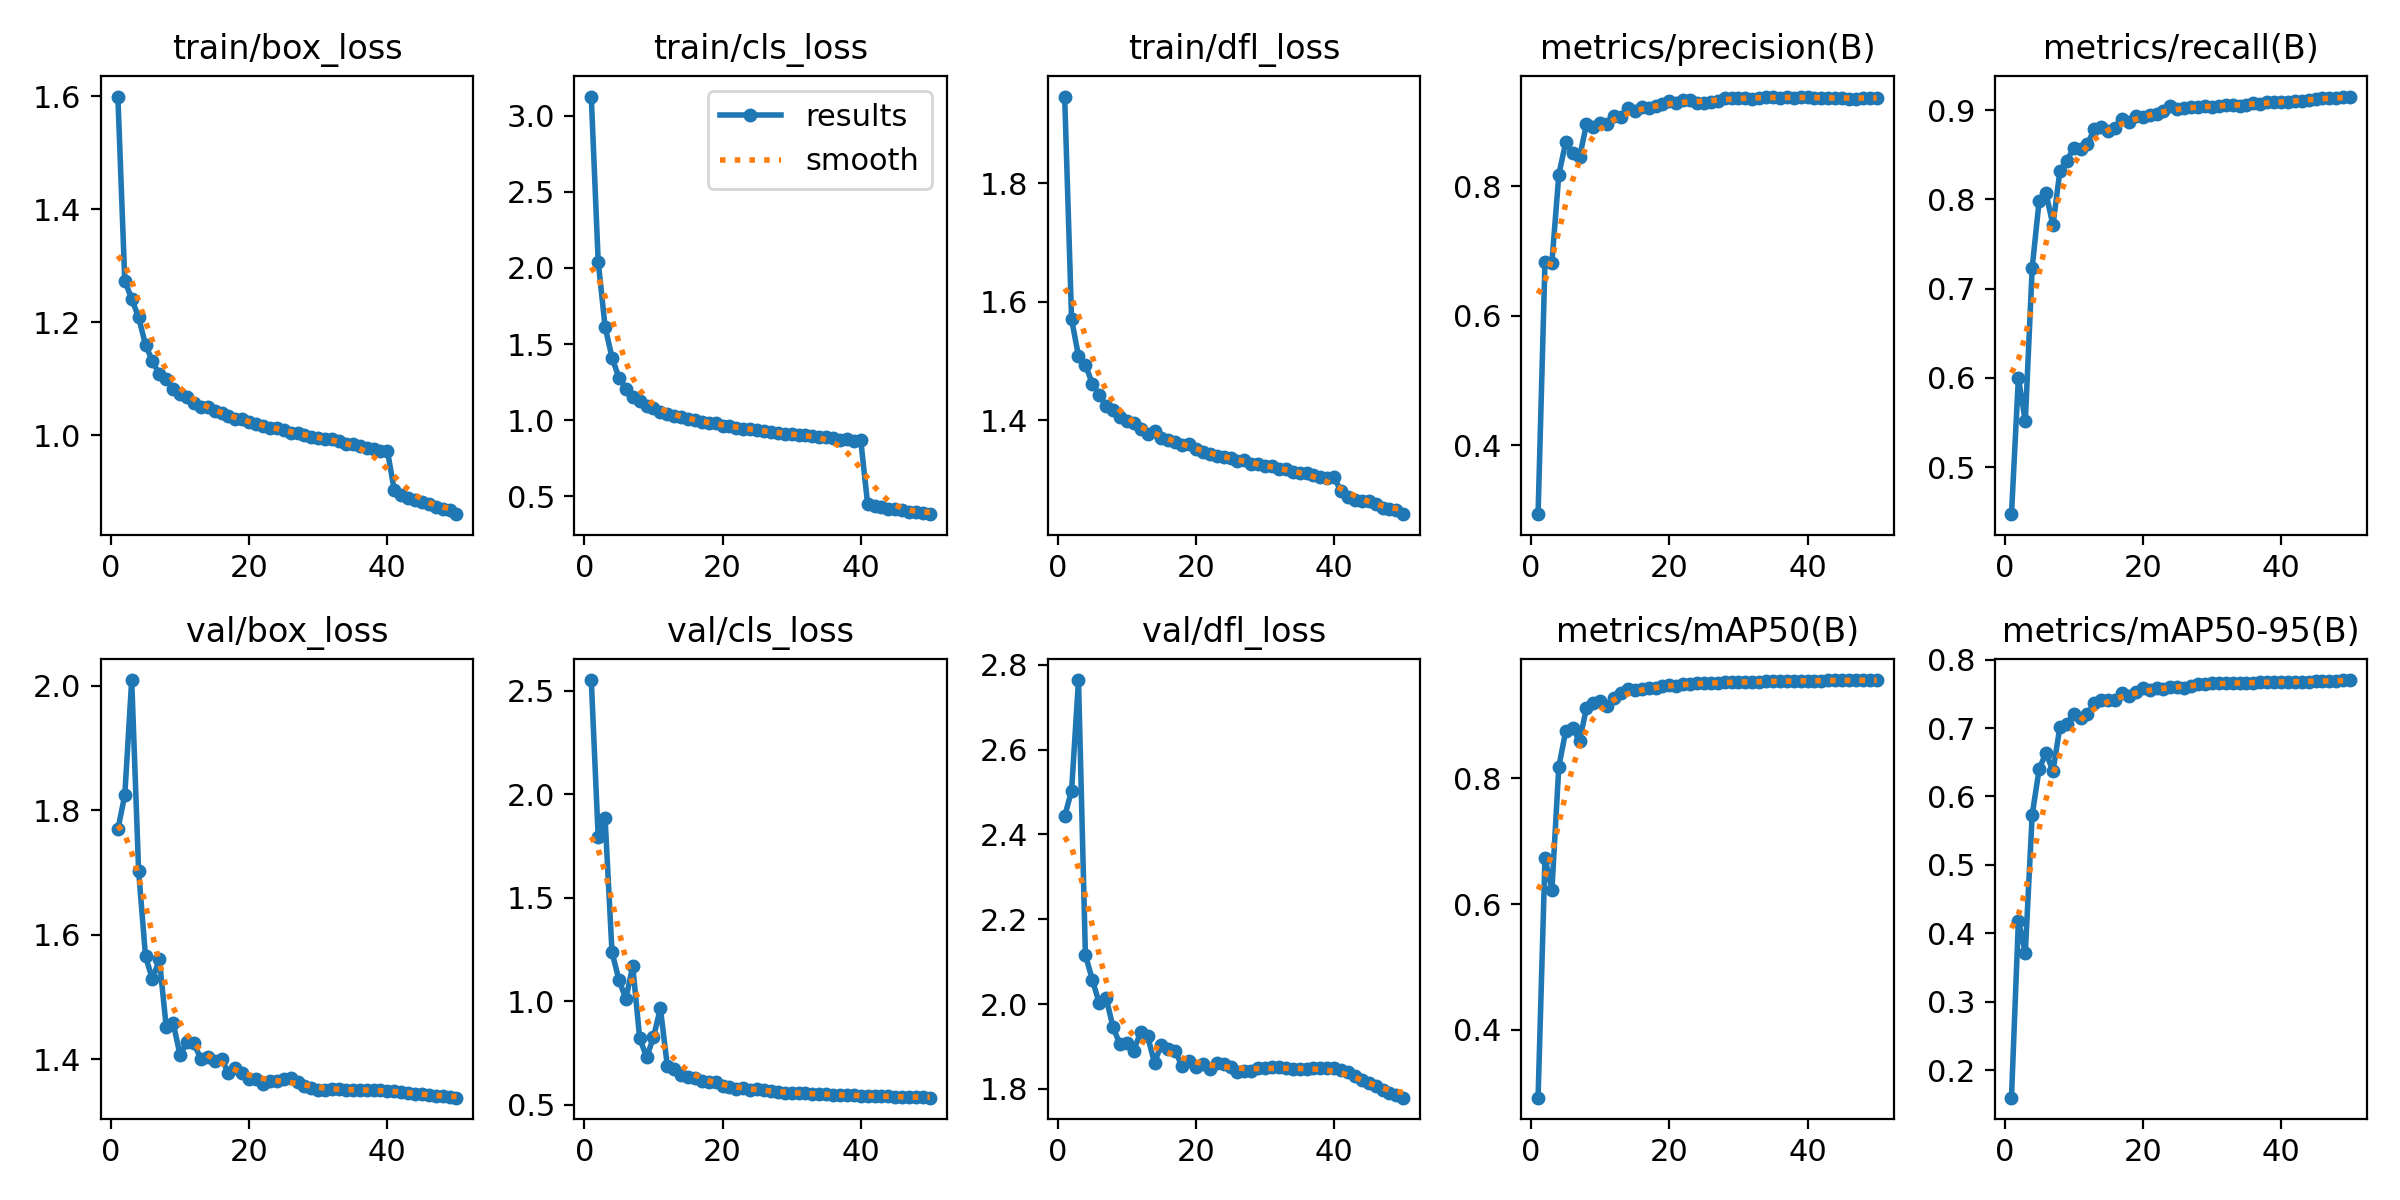

Values plotted in this chart, from the file beside it:
epoch, train/box_loss, train/cls_loss, train/dfl_loss, metrics/precision(B), metrics/recall(B), metrics/mAP50(B), metrics/mAP50-95(B), val/box_loss, val/cls_loss, val/dfl_loss, lr/pg0, lr/pg1, lr/pg2
1, 1.6, 3.127, 1.946, 0.2933, 0.4472, 0.2925, 0.16, 1.77, 2.551, 2.443, 0.003327, 0.003327, 0.003327
2, 1.273, 2.042, 1.57, 0.6833, 0.5999, 0.6735, 0.4184, 1.824, 1.794, 2.503, 0.006528, 0.006528, 0.006528
3, 1.242, 1.613, 1.508, 0.682, 0.5512, 0.6221, 0.3717, 2.009, 1.883, 2.764, 0.009598, 0.009598, 0.009598
4, 1.209, 1.411, 1.493, 0.8182, 0.7235, 0.8178, 0.5736, 1.703, 1.237, 2.115, 0.009406, 0.009406, 0.009406
5, 1.16, 1.279, 1.462, 0.8681, 0.7982, 0.8749, 0.6396, 1.565, 1.104, 2.058, 0.009406, 0.009406, 0.009406
6, 1.131, 1.207, 1.442, 0.852, 0.8067, 0.8798, 0.6641, 1.529, 1.012, 2.002, 0.009208, 0.009208, 0.009208
7, 1.108, 1.154, 1.425, 0.845, 0.7712, 0.8586, 0.6368, 1.561, 1.169, 2.014, 0.00901, 0.00901, 0.00901
8, 1.099, 1.127, 1.417, 0.8958, 0.8313, 0.9118, 0.701, 1.452, 0.8237, 1.945, 0.008812, 0.008812, 0.008812
9, 1.082, 1.092, 1.405, 0.8922, 0.8436, 0.9194, 0.7058, 1.459, 0.7295, 1.905, 0.008614, 0.008614, 0.008614
10, 1.074, 1.077, 1.398, 0.8981, 0.8572, 0.9231, 0.7202, 1.407, 0.8253, 1.907, 0.008416, 0.008416, 0.008416
11, 1.068, 1.055, 1.395, 0.8963, 0.8567, 0.9148, 0.714, 1.428, 0.9671, 1.89, 0.008218, 0.008218, 0.008218
12, 1.057, 1.04, 1.386, 0.9085, 0.8617, 0.9267, 0.721, 1.426, 0.6888, 1.934, 0.00802, 0.00802, 0.00802
13, 1.05, 1.025, 1.376, 0.9075, 0.8793, 0.9351, 0.7361, 1.401, 0.6745, 1.924, 0.007822, 0.007822, 0.007822
14, 1.051, 1.023, 1.381, 0.9217, 0.8808, 0.9415, 0.7412, 1.404, 0.6429, 1.862, 0.007624, 0.007624, 0.007624
15, 1.043, 1.006, 1.37, 0.9164, 0.8763, 0.9394, 0.7403, 1.397, 0.634, 1.904, 0.007426, 0.007426, 0.007426
16, 1.039, 0.9985, 1.367, 0.922, 0.88, 0.9417, 0.7413, 1.401, 0.6274, 1.894, 0.007228, 0.007228, 0.007228
17, 1.034, 0.9864, 1.363, 0.9219, 0.8903, 0.9437, 0.7506, 1.377, 0.6151, 1.889, 0.00703, 0.00703, 0.00703
18, 1.029, 0.9827, 1.358, 0.925, 0.8863, 0.9438, 0.7464, 1.386, 0.6115, 1.853, 0.006832, 0.006832, 0.006832
19, 1.028, 0.9791, 1.359, 0.9268, 0.893, 0.9458, 0.7526, 1.378, 0.6097, 1.866, 0.006634, 0.006634, 0.006634
20, 1.024, 0.9637, 1.351, 0.9315, 0.8918, 0.9487, 0.7581, 1.369, 0.5915, 1.852, 0.006436, 0.006436, 0.006436
21, 1.02, 0.9606, 1.347, 0.9293, 0.8946, 0.947, 0.7561, 1.368, 0.5868, 1.859, 0.006238, 0.006238, 0.006238
22, 1.016, 0.9502, 1.343, 0.9332, 0.8959, 0.9496, 0.7591, 1.361, 0.577, 1.846, 0.00604, 0.00604, 0.00604
23, 1.014, 0.9428, 1.339, 0.9333, 0.8986, 0.9495, 0.7577, 1.365, 0.5802, 1.861, 0.005842, 0.005842, 0.005842
24, 1.013, 0.9389, 1.338, 0.9287, 0.9044, 0.9508, 0.7598, 1.365, 0.5739, 1.859, 0.005644, 0.005644, 0.005644
25, 1.01, 0.9369, 1.337, 0.9289, 0.9018, 0.9507, 0.7592, 1.368, 0.5742, 1.852, 0.005446, 0.005446, 0.005446
26, 1.004, 0.9265, 1.331, 0.9302, 0.9029, 0.9507, 0.7588, 1.37, 0.573, 1.84, 0.005248, 0.005248, 0.005248
27, 1.004, 0.9224, 1.332, 0.9326, 0.9033, 0.9512, 0.7611, 1.364, 0.5651, 1.842, 0.00505, 0.00505, 0.00505
28, 0.9997, 0.9136, 1.327, 0.937, 0.9032, 0.9525, 0.764, 1.358, 0.5605, 1.843, 0.004852, 0.004852, 0.004852
29, 0.9974, 0.9086, 1.325, 0.9366, 0.9045, 0.9526, 0.7649, 1.354, 0.5589, 1.848, 0.004654, 0.004654, 0.004654
30, 0.9956, 0.9091, 1.323, 0.9368, 0.9041, 0.9526, 0.7656, 1.35, 0.5566, 1.848, 0.004456, 0.004456, 0.004456
31, 0.9933, 0.9007, 1.323, 0.9374, 0.905, 0.9528, 0.7653, 1.35, 0.5559, 1.851, 0.004258, 0.004258, 0.004258
32, 0.9932, 0.899, 1.319, 0.9352, 0.9061, 0.953, 0.7651, 1.353, 0.5552, 1.853, 0.00406, 0.00406, 0.00406
33, 0.9903, 0.8933, 1.317, 0.9372, 0.9056, 0.9532, 0.7651, 1.352, 0.5538, 1.85, 0.003862, 0.003862, 0.003862
34, 0.9851, 0.8867, 1.313, 0.9389, 0.9047, 0.9537, 0.766, 1.35, 0.5512, 1.847, 0.003664, 0.003664, 0.003664
35, 0.9852, 0.8857, 1.311, 0.9387, 0.9053, 0.9539, 0.7662, 1.351, 0.55, 1.846, 0.003466, 0.003466, 0.003466
36, 0.9812, 0.8804, 1.312, 0.9363, 0.9081, 0.954, 0.7661, 1.351, 0.5493, 1.847, 0.003268, 0.003268, 0.003268
37, 0.9782, 0.872, 1.307, 0.9377, 0.9072, 0.9542, 0.7665, 1.351, 0.5473, 1.848, 0.00307, 0.00307, 0.00307
38, 0.9749, 0.8723, 1.305, 0.9372, 0.9087, 0.9544, 0.7668, 1.351, 0.5463, 1.848, 0.002872, 0.002872, 0.002872
39, 0.9729, 0.8615, 1.302, 0.938, 0.9088, 0.9546, 0.7672, 1.35, 0.5453, 1.848, 0.002674, 0.002674, 0.002674
40, 0.9729, 0.8659, 1.303, 0.938, 0.9088, 0.9549, 0.7675, 1.349, 0.5439, 1.849, 0.002476, 0.002476, 0.002476
41, 0.9025, 0.4449, 1.28, 0.9373, 0.9092, 0.9548, 0.7674, 1.349, 0.5433, 1.845, 0.002278, 0.002278, 0.002278
42, 0.8943, 0.433, 1.271, 0.937, 0.9099, 0.9549, 0.7674, 1.348, 0.5426, 1.839, 0.00208, 0.00208, 0.00208
43, 0.8898, 0.4276, 1.265, 0.9372, 0.9107, 0.9551, 0.7677, 1.347, 0.5419, 1.83, 0.001882, 0.001882, 0.001882
44, 0.8855, 0.4173, 1.264, 0.9367, 0.9115, 0.9552, 0.7679, 1.345, 0.5412, 1.822, 0.001684, 0.001684, 0.001684
45, 0.8819, 0.4126, 1.263, 0.9361, 0.9123, 0.9551, 0.7682, 1.344, 0.54, 1.814, 0.001486, 0.001486, 0.001486
46, 0.8791, 0.4062, 1.258, 0.9348, 0.9141, 0.9552, 0.7685, 1.342, 0.539, 1.807, 0.001288, 0.001288, 0.001288
47, 0.8733, 0.3983, 1.252, 0.9358, 0.9141, 0.9556, 0.7691, 1.341, 0.5378, 1.798, 0.00109, 0.00109, 0.00109
48, 0.8698, 0.3923, 1.25, 0.9374, 0.9135, 0.9555, 0.7691, 1.34, 0.5367, 1.791, 0.000892, 0.000892, 0.000892
49, 0.8671, 0.387, 1.249, 0.9373, 0.9144, 0.9557, 0.7695, 1.339, 0.5356, 1.785, 0.000694, 0.000694, 0.000694
50, 0.8604, 0.381, 1.242, 0.937, 0.9153, 0.9558, 0.7701, 1.338, 0.5345, 1.779, 0.000496, 0.000496, 0.000496
